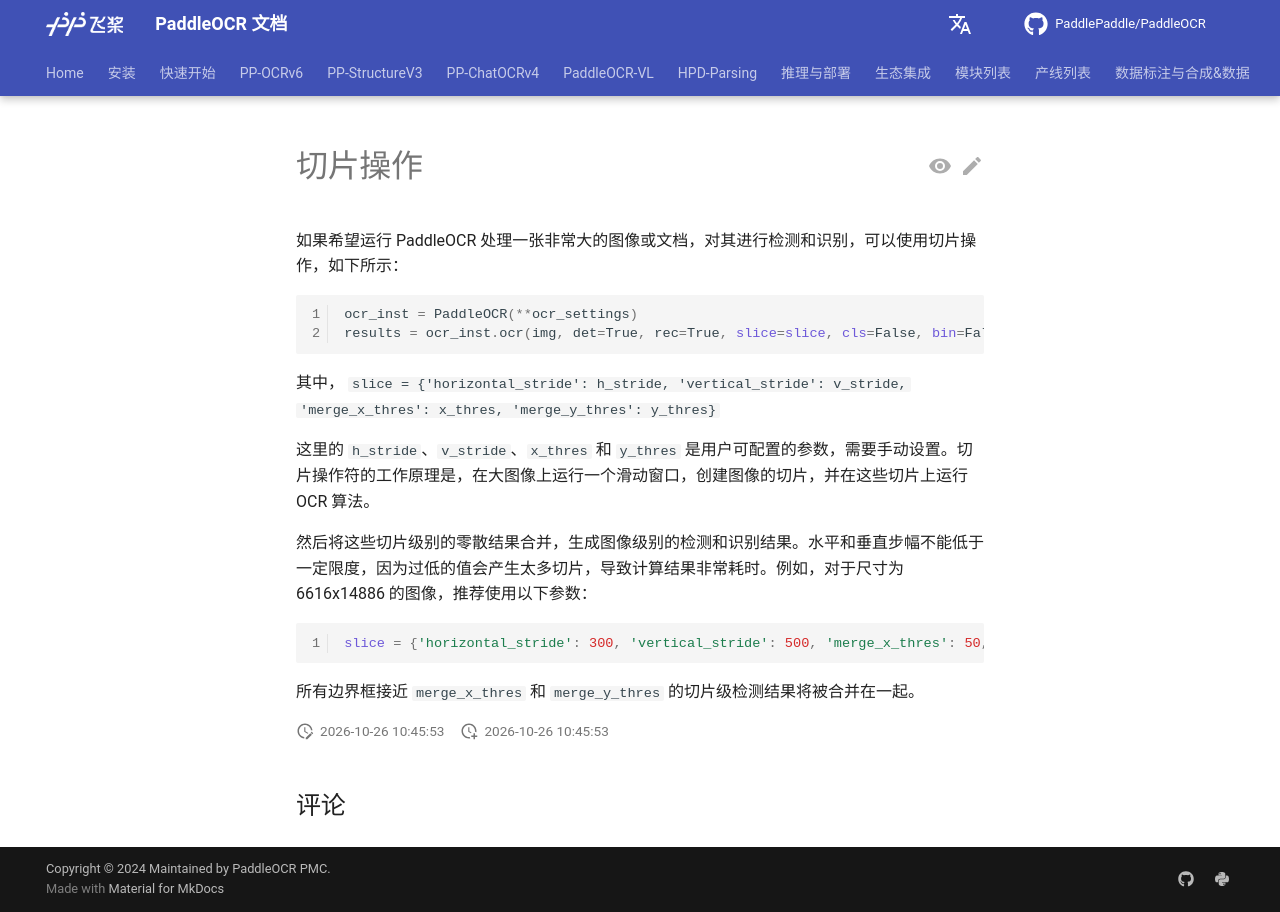

repository: KyleWhyet/dsh-u-20261026-paddlepaddle__paddleocr · page: main/version2.x/ppocr/blog/slice.html · generator: mkdocs

---
comments: true
---

# 切片操作

如果希望运行 PaddleOCR 处理一张非常大的图像或文档，对其进行检测和识别，可以使用切片操作，如下所示：

```python linenums="1"
ocr_inst = PaddleOCR(**ocr_settings)
results = ocr_inst.ocr(img, det=True, rec=True, slice=slice, cls=False, bin=False, inv=False, alpha_color=False)
```

其中，
`slice = {'horizontal_stride': h_stride, 'vertical_stride': v_stride, 'merge_x_thres': x_thres, 'merge_y_thres': y_thres}`

这里的 `h_stride`、`v_stride`、`x_thres` 和 `y_thres` 是用户可配置的参数，需要手动设置。切片操作符的工作原理是，在大图像上运行一个滑动窗口，创建图像的切片，并在这些切片上运行 OCR 算法。

然后将这些切片级别的零散结果合并，生成图像级别的检测和识别结果。水平和垂直步幅不能低于一定限度，因为过低的值会产生太多切片，导致计算结果非常耗时。例如，对于尺寸为 6616x14886 的图像，推荐使用以下参数：

```python linenums="1"
slice = {'horizontal_stride': 300, 'vertical_stride': 500, 'merge_x_thres': 50, 'merge_y_thres': 35}
```

所有边界框接近 `merge_x_thres` 和 `merge_y_thres` 的切片级检测结果将被合并在一起。
